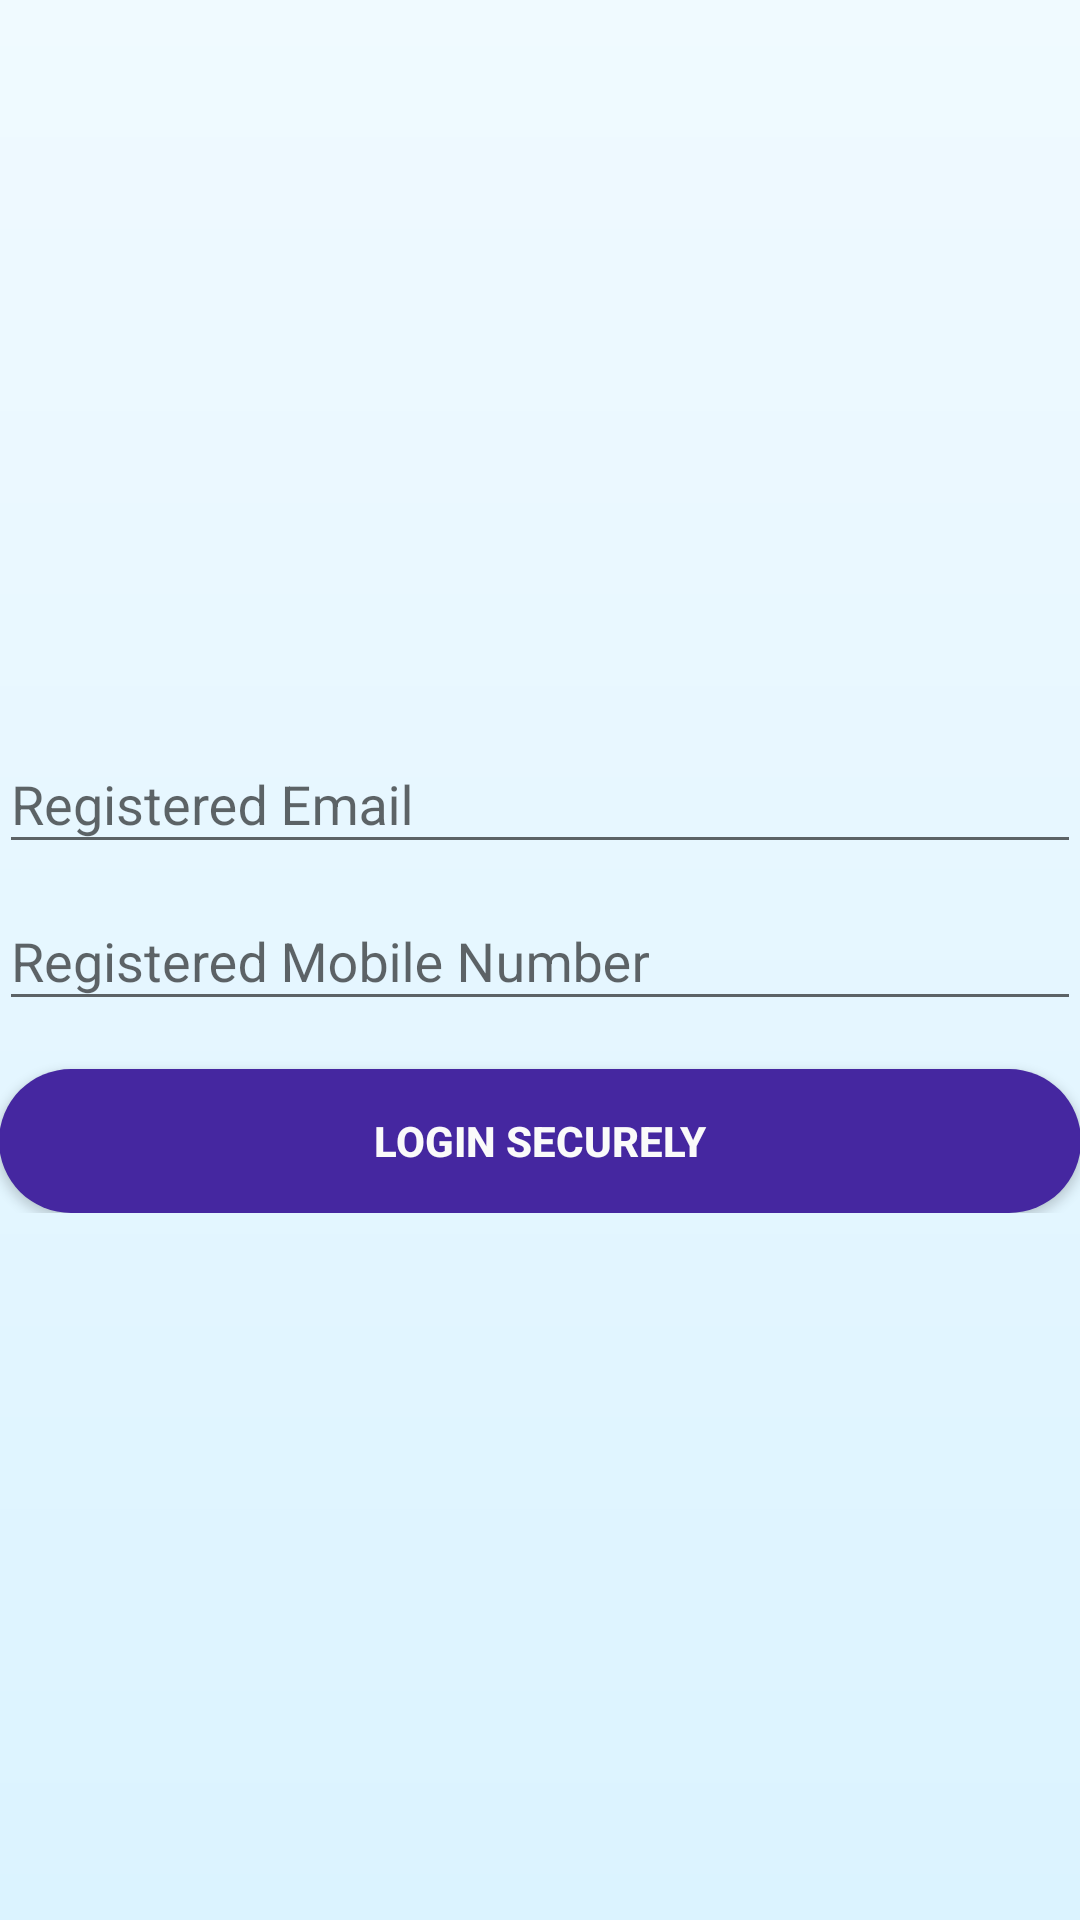

Android layout source for this screen:
<!-- AndroidManifest.xml: application theme AppTheme -->
<!-- res/layout/activity_login.xml -->
<LinearLayout xmlns:android="http://schemas.android.com/apk/res/android"
    xmlns:tools="http://schemas.android.com/tools"
    android:layout_width="match_parent"
    android:layout_height="match_parent"
    android:gravity="center_horizontal"
    android:orientation="vertical"
    android:paddingBottom="@dimen/activity_vertical_margin"
    android:paddingLeft="@dimen/activity_horizontal_margin"
    android:paddingRight="@dimen/activity_horizontal_margin"
    android:paddingTop="@dimen/activity_vertical_margin"
    android:background="@drawable/gradient_background"
    tools:context="com.example.shinegroup.LoginActivity">

    
    <ProgressBar
        android:id="@+id/login_progress"
        style="@style/Widget.AppCompat.ProgressBar"
        android:layout_width="wrap_content"
        android:layout_height="wrap_content"
        android:layout_marginBottom="8dp"
        android:visibility="gone" />

    <ScrollView
        android:id="@+id/login_form"
        android:layout_width="match_parent"
        android:layout_height="match_parent">

        <LinearLayout
            android:id="@+id/email_login_form"
            android:layout_width="match_parent"
            android:layout_height="wrap_content"
            android:layout_gravity="center"
            android:orientation="vertical">

            <android.support.design.widget.TextInputLayout
                android:layout_width="match_parent"
                android:layout_height="wrap_content">

                <AutoCompleteTextView
                    android:id="@+id/email"
                    android:layout_width="match_parent"
                    android:layout_height="wrap_content"
                    android:hint="@string/prompt_email"
                    android:inputType="textEmailAddress"
                    android:maxLines="1"
                    android:singleLine="true" />

            </android.support.design.widget.TextInputLayout>

            <android.support.design.widget.TextInputLayout
                android:layout_width="match_parent"
                android:layout_height="wrap_content">

                <EditText
                    android:id="@+id/password"
                    android:layout_width="match_parent"
                    android:layout_height="wrap_content"
                    android:hint="@string/prompt_password"
                    android:imeActionId="6"
                    android:imeActionLabel="@string/action_sign_in_short"
                    android:imeOptions="actionUnspecified"
                    android:inputType="textPassword"
                    android:maxLines="1"
                    android:singleLine="true" />

            </android.support.design.widget.TextInputLayout>

            <Button
                android:id="@+id/email_sign_in_button"
                android:layout_width="match_parent"
                android:layout_height="wrap_content"
                android:layout_marginTop="16dp"
                android:background="@drawable/button_login"
                android:text="@string/action_sign_in"
                android:textColor="@color/colorFont"
                android:textStyle="bold" />

        </LinearLayout>
    </ScrollView>
</LinearLayout>
<!-- resources referenced by this layout -->
<resources>
  <color name="colorFont">#fafafa</color>
  <!-- drawable button_login (drawable) -->
  <?xml version="1.0" encoding="utf-8"?>
  <shape xmlns:android="http://schemas.android.com/apk/res/android">
  
      <corners
          android:radius="30dp" />
  
      <padding
          android:left="50dp"
          android:right="50dp"
          android:top="1dp"
          android:bottom="1dp"/>
  
      <solid android:color="@color/colorPrimaryDark"/>
  
  </shape>
  <!-- drawable gradient_background (drawable) -->
  <?xml version="1.0" encoding="utf-8"?>
  <shape xmlns:android="http://schemas.android.com/apk/res/android">
      <gradient
          android:angle="-90"
          android:startColor="#f0faff"
          android:endColor="#dbf3ff"
          android:type="linear"/>
  </shape>
  <string name="action_sign_in">Login Securely</string>
  <string name="action_sign_in_short">Sign in</string>
  <string name="prompt_email">Registered Email</string>
  <string name="prompt_password">Registered Mobile Number</string>
  <style name="AppTheme" parent="Theme.AppCompat.Light.NoActionBar">
          <item name="colorPrimary">@color/colorPrimary</item>
          <item name="colorPrimaryDark">@color/colorPrimaryDark</item>
          <item name="colorAccent">@color/colorAccent</item>
          <item name="android:windowBackground">@drawable/splash_background</item>
      </style>
  <color name="colorPrimaryDark">#4527A0</color>
  <color name="colorPrimary">#673ab7</color>
  <color name="colorAccent">#9575CD</color>
  <!-- drawable splash_background (drawable) -->
  <layer-list xmlns:android="http://schemas.android.com/apk/res/android">
  
      <item android:drawable="@drawable/gradient_background"/>
  
      
          
              
              
      
  
  </layer-list>
</resources>
